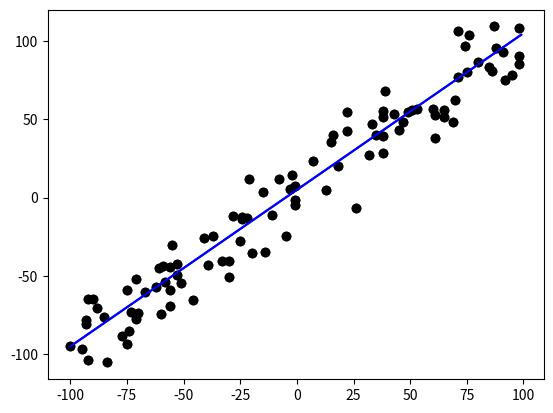

The matplotlib source for this figure:
import matplotlib.pyplot as plt
import numpy as np
import random

a = 1
b = 5

x = np.arange(-100, 100)
y_hat = a * x + b

plt.plot(x, y_hat, color = 'blue')
plt.show()

mean = 0.0
sigma = 15
m = 100

random_points = []

np.random.seed(100)
for i in range(m):
    x_random = random.randrange(-100, 101)
    y = a * x_random + b + np.random.normal(mean, sigma)
    random_points.append([x_random, y])

x_train = [p[0] for p in random_points]
y_train = [p[1] for p in random_points]

plt.plot(x_train, y_train, 'o', color = 'black')
plt.show()

plt.plot(x_train, y_train, 'o', color = 'black')
plt.plot(x, y_hat, color = 'blue')
plt.show()

def linear_regression(weight, offset, x_train):
    return offset + weight * x_train

def object_function(m, linear_regression):
    return (linear_regression - y_train) ** 2 / (2 * m)

learning_rate = 0.03

def gradient_descent(offset, weight):
    offset = offset - learning_rate * (linear_regression - y_train) / m
    weight = weight - learning_rate * (linear_regression - y_train) * x_train / m